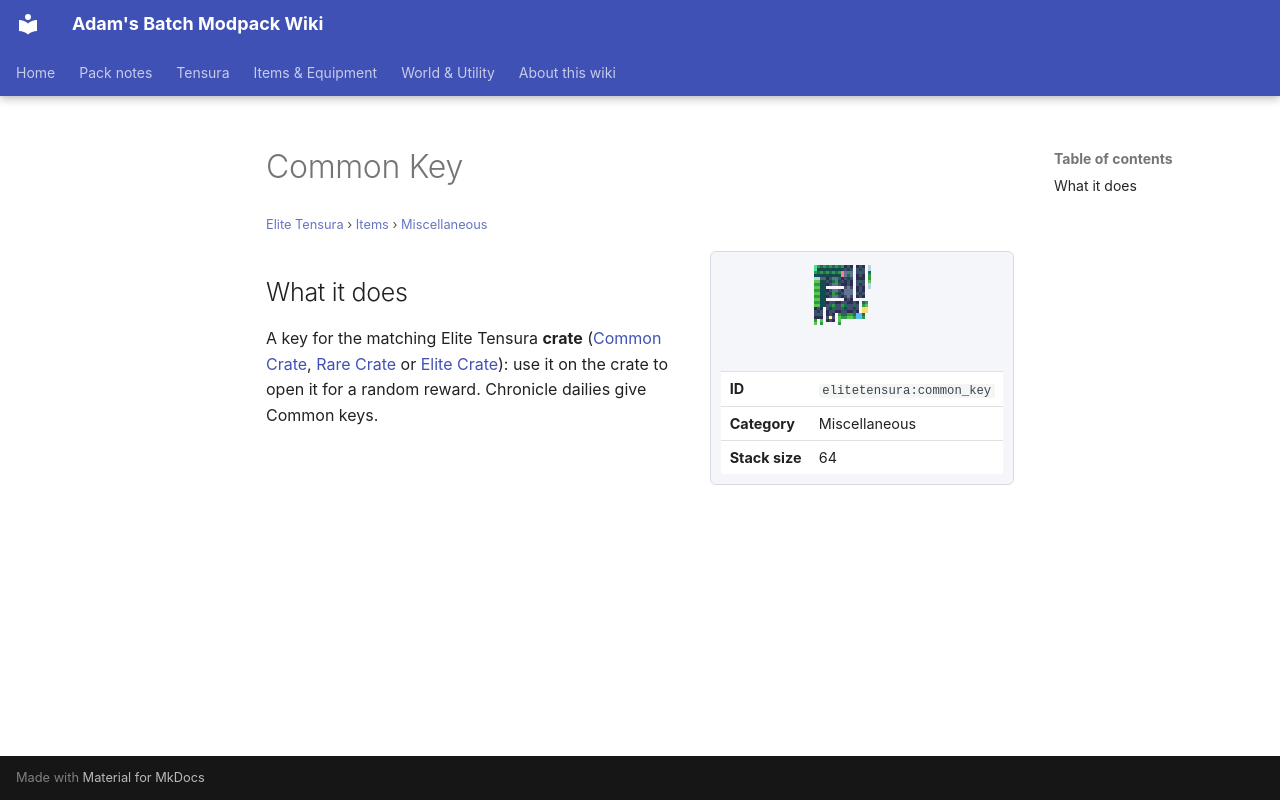

repository: Proteus-Nell/Adams-Batch-MC-Modpack-Wiki · page: elite-tensura/items/miscellaneous/common-key/index.html · generator: mkdocs

# Common Key

<small>[Elite Tensura](../../index.md) &rsaquo; [Items](../index.md) &rsaquo; [Miscellaneous](index.md)</small>

<div class="infobox" markdown>

![Common Key](../../../assets/icons/elitetensura/item/common_key.png)

| | |
|---|---|
| **ID** | `elitetensura:common_key` |
| **Category** | Miscellaneous |
| **Stack size** | 64 |

</div>

## What it does

A key for the matching Elite Tensura **crate** ([Common Crate](../../blocks/common-crate.md), [Rare Crate](../../blocks/rare-crate.md) or [Elite Crate](../../blocks/elite-crate.md)): use it on the crate to open it for a random reward. Chronicle dailies give Common keys.
